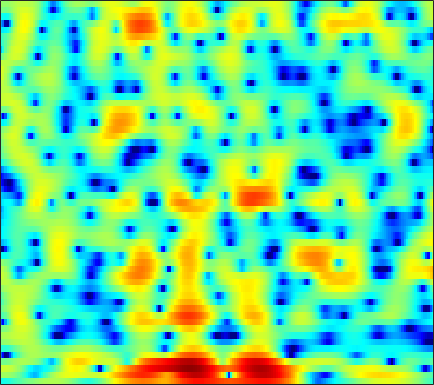

The table this chart was drawn from, first rows:
-4.2585, -4.1988, -4.0159, -3.7371, -3.4845, -3.0967, -2.6766, -2.349, -1.9281, -1.5275, -1.1563, -0.894, -0.56497, -0.23872, -0.0041255, 0.28352, 0.55801, 0.75039, 0.98693, 1.1975, 1.3724, 1.4912, 1.6154, 1.7115
1.106, 1.124, 1.082, 0.9655, 0.8242, 0.5579, 0.1837, -0.174, -0.7731, -1.522, -2.44, -3.25, -4.487, -5.819, -6.75, -7.532, -7.385, -6.664, -5.272, -3.771, -2.362, -1.419, -0.3186, 0.6213
2.831, 2.854, 2.816, 2.7, 2.553, 2.274, 1.881, 1.498, 0.8669, 0.08441, -0.8799, -1.717, -2.956, -4.239, -5.119, -5.991, -6.307, -6.2, -5.795, -5.292, -4.783, -4.42, -3.867, -3.138
-0.5197, -0.5599, -0.5004, -0.2881, -0.04482, 0.355, 0.7649, 1.041, 1.343, 1.541, 1.615, 1.592, 1.474, 1.265, 1.046, 0.6787, 0.2091, -0.234, -0.9719, -1.943, -3.223, -4.405, -6.193, -7.489
-10.98, -14.7, -26.47, -17.79, -12.07, -7.722, -4.921, -3.38, -1.811, -0.6455, 0.2035, 0.6747, 1.13, 1.416, 1.536, 1.591, 1.551, 1.468, 1.306, 1.107, 0.9017, 0.7635, 0.6381, 0.6083
-3.394, -3.443, -3.354, -3.03, -2.637, -1.976, -1.239, -0.6884, -0.005107, 0.5829, 1.055, 1.327, 1.587, 1.73, 1.762, 1.714, 1.581, 1.431, 1.172, 0.8676, 0.5338, 0.2752, -0.05441, -0.3423
0.4385, 0.576, 0.7726, 0.988, 1.167, 1.415, 1.667, 1.846, 2.052, 2.204, 2.288, 2.297, 2.231, 2.066, 1.873, 1.514, 1.042, 0.6076, -0.08052, -0.8899, -1.816, -2.585, -3.69, -4.841
1.482, 1.57, 1.722, 1.912, 2.07, 2.286, 2.489, 2.619, 2.743, 2.79, 2.751, 2.657, 2.431, 2.088, 1.747, 1.175, 0.4525, -0.1965, -1.224, -2.463, -3.963, -5.306, -7.488, -10.32
-0.1705, -0.1997, 0.06414, 0.5934, 1.085, 1.759, 2.361, 2.729, 3.087, 3.279, 3.301, 3.206, 2.931, 2.501, 2.09, 1.428, 0.65, 0.0004921, -0.9573, -2.033, -3.239, -4.233, -5.692, -7.279
-11.32, -14.47, -8.18, -3.47, -1.126, 1.081, 2.589, 3.372, 4.045, 4.351, 4.322, 4.105, 3.565, 2.776, 2.046, 0.9563, -0.1543, -0.9052, -1.699, -2.231, -2.567, -2.767, -3.08, -3.507
-1.974, -1.935, -1.163, 0.1276, 1.168, 2.412, 3.389, 3.91, 4.31, 4.355, 4.027, 3.526, 2.486, 0.9322, -0.6614, -3.576, -7.984, -13.03, -16.38, -10.13, -6.46, -4.783, -3.36, -2.561
-1.074, -0.4372, 0.4007, 1.212, 1.78, 2.439, 2.94, 3.197, 3.35, 3.267, 2.925, 2.495, 1.669, 0.553, -0.4561, -1.977, -3.513, -4.418, -4.983, -4.759, -4.098, -3.567, -2.961, -2.518
-2.548, -1.445, -0.2322, 0.7305, 1.317, 1.942, 2.392, 2.619, 2.773, 2.765, 2.605, 2.376, 1.948, 1.409, 0.9507, 0.3025, -0.345, -0.7984, -1.327, -1.764, -2.122, -2.352, -2.622, -2.865
-1.549, -0.704, 0.2532, 1.029, 1.496, 1.985, 2.335, 2.518, 2.655, 2.681, 2.605, 2.488, 2.247, 1.922, 1.621, 1.153, 0.6083, 0.1412, -0.5538, -1.335, -2.22, -2.93, -3.93, -4.93
0.4451, 0.9032, 1.401, 1.77, 1.974, 2.155, 2.26, 2.298, 2.321, 2.314, 2.277, 2.235, 2.149, 1.995, 1.82, 1.498, 1.054, 0.6174, -0.1239, -1.104, -2.387, -3.612, -5.756, -8.751
2.088, 2.202, 2.179, 1.977, 1.729, 1.31, 0.8542, 0.5514, 0.2845, 0.2309, 0.3827, 0.5774, 0.8721, 1.134, 1.282, 1.365, 1.304, 1.159, 0.8014, 0.2435, -0.5549, -1.341, -2.612, -4.133
2.821, 2.546, 1.917, 0.9449, -0.04716, -1.771, -4.014, -5.925, -7.948, -7.637, -5.664, -4.196, -2.645, -1.512, -0.874, -0.2452, 0.2022, 0.464, 0.7279, 0.9173, 1.022, 1.051, 1.024, 0.9309
2.382, 1.917, 1.09, -0.0699, -1.22, -3.2, -5.827, -8.211, -10.98, -10.45, -8.191, -6.734, -5.425, -4.696, -4.457, -4.283, -3.97, -3.514, -2.537, -1.342, -0.1343, 0.692, 1.615, 2.338
0.7189, 0.355, -0.1563, -0.6769, -1.119, -1.78, -2.485, -3.006, -3.602, -4.03, -4.399, -4.748, -5.444, -6.718, -8.298, -11.84, -18.77, -18.95, -10.55, -5.651, -2.434, -0.6432, 1.169, 2.502
-4.418, -4.707, -4.466, -3.785, -3.211, -2.596, -2.21, -2.085, -2.117, -2.393, -2.849, -3.325, -4.166, -5.237, -6.078, -7.185, -7.688, -7.322, -5.768, -3.655, -1.505, -0.07105, 1.568, 2.878
-19.56, -30.05, -13.37, -8.264, -6.031, -4.055, -2.843, -2.306, -1.992, -2.076, -2.524, -3.064, -4.02, -5.088, -5.84, -6.536, -6.449, -5.781, -4.286, -2.468, -0.6632, 0.5889, 2.059, 3.242
-7.445, -7.284, -6.442, -5.158, -4.205, -3.11, -2.329, -1.965, -1.793, -1.984, -2.606, -3.399, -4.958, -7.432, -10.28, -17.48, -23.36, -13.27, -7.315, -3.724, -1.144, 0.3644, 1.962, 3.152
-5.322, -4.847, -4.182, -3.531, -3.038, -2.468, -2.026, -1.8, -1.691, -1.804, -2.146, -2.562, -3.337, -4.314, -5.038, -5.718, -5.616, -4.924, -3.467, -1.869, -0.382, 0.5985, 1.711, 2.584
-5.485, -4.923, -4.226, -3.581, -3.14, -2.605, -2.152, -1.881, -1.604, -1.443, -1.378, -1.385, -1.45, -1.504, -1.539, -1.477, -1.267, -0.999, -0.538, 0.02384, 0.6094, 1.042, 1.555, 2.004
-6.097, -5.505, -4.739, -3.985, -3.469, -2.83, -2.262, -1.889, -1.417, -1.019, -0.6757, -0.457, -0.1981, 0.03255, 0.1805, 0.3624, 0.5321, 0.6522, 0.7967, 0.9366, 1.067, 1.162, 1.276, 1.399
-7.371, -6.479, -5.364, -4.381, -3.731, -2.981, -2.312, -1.84, -1.261, -0.6685, -0.09283, 0.3167, 0.8377, 1.26, 1.533, 1.78, 1.886, 1.865, 1.728, 1.449, 1.076, 0.7726, 0.4365, 0.2188
-8.725, -7.029, -5.41, -4.335, -3.776, -3.236, -2.824, -2.505, -1.97, -1.214, -0.2363, 0.5811, 1.63, 2.54, 3.066, 3.529, 3.672, 3.549, 3.039, 2.098, 0.6858, -0.6685, -2.646, -3.997
-6.182, -5.492, -4.906, -4.684, -4.795, -5.347, -6.454, -7.627, -8.711, -7.474, -4.282, -1.88, 0.7252, 2.719, 3.804, 4.765, 5.212, 5.204, 4.681, 3.538, 1.6, -0.5827, -4.868, -9.984
-6.886, -7.274, -7.83, -8.39, -8.819, -9.582, -10.73, -12.11, -13.72, -12.11, -7.619, -4.571, -1.401, 0.968, 2.305, 3.586, 4.348, 4.611, 4.585, 4.164, 3.41, 2.705, 1.724, 0.9176
-11.14, -12.46, -14.52, -16.49, -16.89, -15.36, -12.98, -11.26, -9.197, -7.085, -4.921, -3.335, -1.389, 0.3043, 1.335, 2.449, 3.21, 3.58, 3.842, 3.839, 3.64, 3.398, 2.975, 2.494
-14.3, -15.4, -17.5, -20.59, -21.11, -17.23, -12.98, -10.41, -7.606, -5.301, -3.364, -2.111, -0.6373, 0.5805, 1.348, 2.146, 2.727, 3.025, 3.247, 3.308, 3.227, 3.084, 2.819, 2.473
-14.65, -13.36, -12.14, -11.04, -10.14, -8.687, -7.012, -5.716, -4.033, -2.516, -1.18, -0.3095, 0.6808, 1.452, 1.914, 2.349, 2.613, 2.7, 2.686, 2.567, 2.368, 2.184, 1.923, 1.644
-10.04, -8.614, -7.022, -5.596, -4.635, -3.415, -2.254, -1.418, -0.4084, 0.5084, 1.276, 1.751, 2.24, 2.548, 2.659, 2.643, 2.439, 2.174, 1.693, 1.109, 0.5007, 0.09192, -0.3147, -0.5204
-4.255, -3.483, -2.43, -1.427, -0.7079, 0.1843, 0.9811, 1.512, 2.127, 2.607, 2.955, 3.122, 3.189, 3.098, 2.877, 2.407, 1.672, 0.9307, -0.332, -1.972, -3.914, -5.373, -6.633, -6.323
-1.609, -0.9388, -0.07022, 0.7258, 1.271, 1.903, 2.419, 2.713, 3.004, 3.155, 3.18, 3.109, 2.894, 2.522, 2.142, 1.446, 0.5075, -0.4225, -2.068, -4.367, -7.791, -11.63, -18.43, -13.82
-0.9524, -0.155, 0.7644, 1.53, 1.988, 2.443, 2.726, 2.83, 2.807, 2.64, 2.329, 2.021, 1.566, 1.059, 0.6907, 0.1642, -0.4184, -0.9254, -1.75, -2.726, -3.767, -4.471, -5.054, -5.03
-0.4499, 0.4637, 1.45, 2.185, 2.579, 2.901, 2.974, 2.868, 2.484, 1.826, 0.9082, 0.1012, -1.014, -1.867, -2.212, -2.164, -1.83, -1.531, -1.228, -1.101, -1.116, -1.206, -1.364, -1.548
0.466, 1.272, 2.139, 2.8, 3.16, 3.438, 3.435, 3.201, 2.563, 1.414, -0.3796, -2.331, -6.217, -12.38, -13.93, -8.017, -4.152, -2.34, -0.7657, 0.1452, 0.5755, 0.6708, 0.5403, 0.151
-0.1975, 0.2554, 0.92, 1.64, 2.155, 2.7, 3.003, 3.017, 2.705, 1.968, 0.762, -0.4442, -2.336, -3.894, -4.215, -3.175, -1.586, -0.5121, 0.5382, 1.183, 1.424, 1.368, 0.9726, 0.2316
-4.808, -5.265, -4.458, -2.579, -1.118, 0.4898, 1.622, 2.183, 2.549, 2.57, 2.31, 2.009, 1.547, 1.205, 1.044, 1.042, 1.218, 1.391, 1.566, 1.615, 1.464, 1.183, 0.5294, -0.4515
-9.959, -15.09, -11.26, -5.407, -2.665, -0.2092, 1.361, 2.144, 2.756, 2.993, 2.954, 2.79, 2.475, 2.098, 1.869, 1.619, 1.49, 1.44, 1.435, 1.362, 1.171, 0.8754, 0.2536, -0.7128
-0.6607, -0.872, -0.5579, 0.2765, 1.016, 1.943, 2.659, 2.98, 3.162, 3.038, 2.63, 2.142, 1.305, 0.2993, -0.4362, -1.187, -1.452, -1.279, -0.7532, -0.1841, 0.1757, 0.2445, 0.01679, -0.6199
2.422, 2.526, 2.711, 2.913, 3.061, 3.205, 3.23, 3.142, 2.841, 2.285, 1.396, 0.4647, -1.289, -3.822, -6.582, -11.97, -13.53, -9.324, -5.238, -2.718, -1.215, -0.5465, -0.1706, -0.2723
2.455, 2.695, 2.839, 2.838, 2.764, 2.565, 2.259, 1.988, 1.516, 0.9133, 0.1268, -0.6243, -1.921, -3.581, -5.026, -6.734, -6.983, -5.941, -3.99, -2.276, -1.007, -0.3647, 0.132, 0.2608
2.048, 2.158, 2.048, 1.703, 1.312, 0.683, 0.02312, -0.4368, -0.9073, -1.195, -1.347, -1.436, -1.538, -1.66, -1.753, -1.734, -1.506, -1.181, -0.6308, -0.03429, 0.4891, 0.7805, 1.015, 1.041
2.531, 2.254, 1.607, 0.5883, -0.4422, -2.17, -4.188, -5.639, -6.534, -5.803, -4.326, -3.245, -2.052, -1.149, -0.6023, -0.01451, 0.4926, 0.8275, 1.237, 1.586, 1.842, 1.965, 2.005, 1.891
3.296, 2.769, 1.786, 0.3871, -1.015, -3.596, -7.487, -12.09, -17.6, -10.64, -6.27, -4.2, -2.339, -1.063, -0.3546, 0.3489, 0.8849, 1.215, 1.598, 1.906, 2.135, 2.24, 2.26, 2.123
3.389, 2.94, 2.212, 1.32, 0.5238, -0.6728, -1.901, -2.674, -3.201, -3.064, -2.492, -1.994, -1.418, -1.016, -0.8192, -0.6192, -0.4433, -0.2612, 0.0409, 0.4207, 0.8177, 1.071, 1.309, 1.365
2.441, 2.336, 2.222, 2.087, 1.933, 1.671, 1.346, 1.105, 0.8091, 0.4986, 0.1762, -0.1308, -0.6659, -1.441, -2.162, -3.199, -4.057, -4.288, -3.868, -2.809, -1.634, -0.8531, -0.03437, 0.4636
-0.9169, -0.09138, 1.014, 1.892, 2.375, 2.806, 3.015, 3.05, 2.9, 2.538, 1.939, 1.29, 0.09174, -1.638, -3.426, -6.951, -13.4, -23.87, -12.88, -7.002, -3.782, -2.197, -0.776, 0.09606
-6.746, -3.674, -1.023, 0.7218, 1.677, 2.579, 3.163, 3.389, 3.449, 3.257, 2.759, 2.192, 1.129, -0.258, -1.5, -3.381, -5.097, -5.792, -5.507, -4.274, -2.89, -1.975, -1.018, -0.3619
-3.493, -2.544, -1.213, 0.05537, 0.8853, 1.814, 2.515, 2.882, 3.179, 3.206, 2.967, 2.612, 1.925, 1.034, 0.2464, -0.8124, -1.761, -2.334, -2.745, -2.786, -2.544, -2.219, -1.729, -1.324
-2.704, -2.328, -1.614, -0.6887, 0.08165, 1.143, 2.109, 2.744, 3.365, 3.672, 3.69, 3.485, 2.944, 2.075, 1.22, -0.1492, -1.737, -2.962, -4.37, -5.076, -4.763, -4.104, -3.092, -2.254
-5.543, -5.471, -5.223, -4.235, -2.86, -0.7169, 1.28, 2.501, 3.711, 4.484, 4.8, 4.755, 4.299, 3.373, 2.363, 0.4568, -2.29, -5.238, -11.7, -25.8, -11.42, -7.407, -4.378, -2.63
-8.504, -10.45, -17.97, -18.25, -9.445, -3.733, -0.3002, 1.489, 3.169, 4.249, 4.787, 4.888, 4.63, 3.953, 3.159, 1.731, -0.1113, -1.672, -3.725, -4.974, -4.922, -4.385, -3.551, -2.823
-3.949, -4.375, -4.649, -4.084, -3.049, -1.28, 0.4613, 1.581, 2.757, 3.545, 3.992, 4.103, 3.984, 3.569, 3.073, 2.197, 1.126, 0.2546, -0.9699, -2.142, -3.201, -3.933, -4.831, -5.474
-0.07473, -0.2783, -0.3062, -0.0573, 0.2828, 0.8837, 1.561, 2.041, 2.611, 3.019, 3.257, 3.306, 3.205, 2.903, 2.554, 1.922, 1.109, 0.3565, -0.8222, -2.271, -4.117, -5.872, -9, -13.64
0.973, 0.7237, 0.6181, 0.7341, 0.932, 1.274, 1.625, 1.872, 2.136, 2.326, 2.408, 2.406, 2.307, 2.107, 1.885, 1.488, 0.9372, 0.4019, -0.4928, -1.659, -3.176, -4.571, -6.784, -9.072
